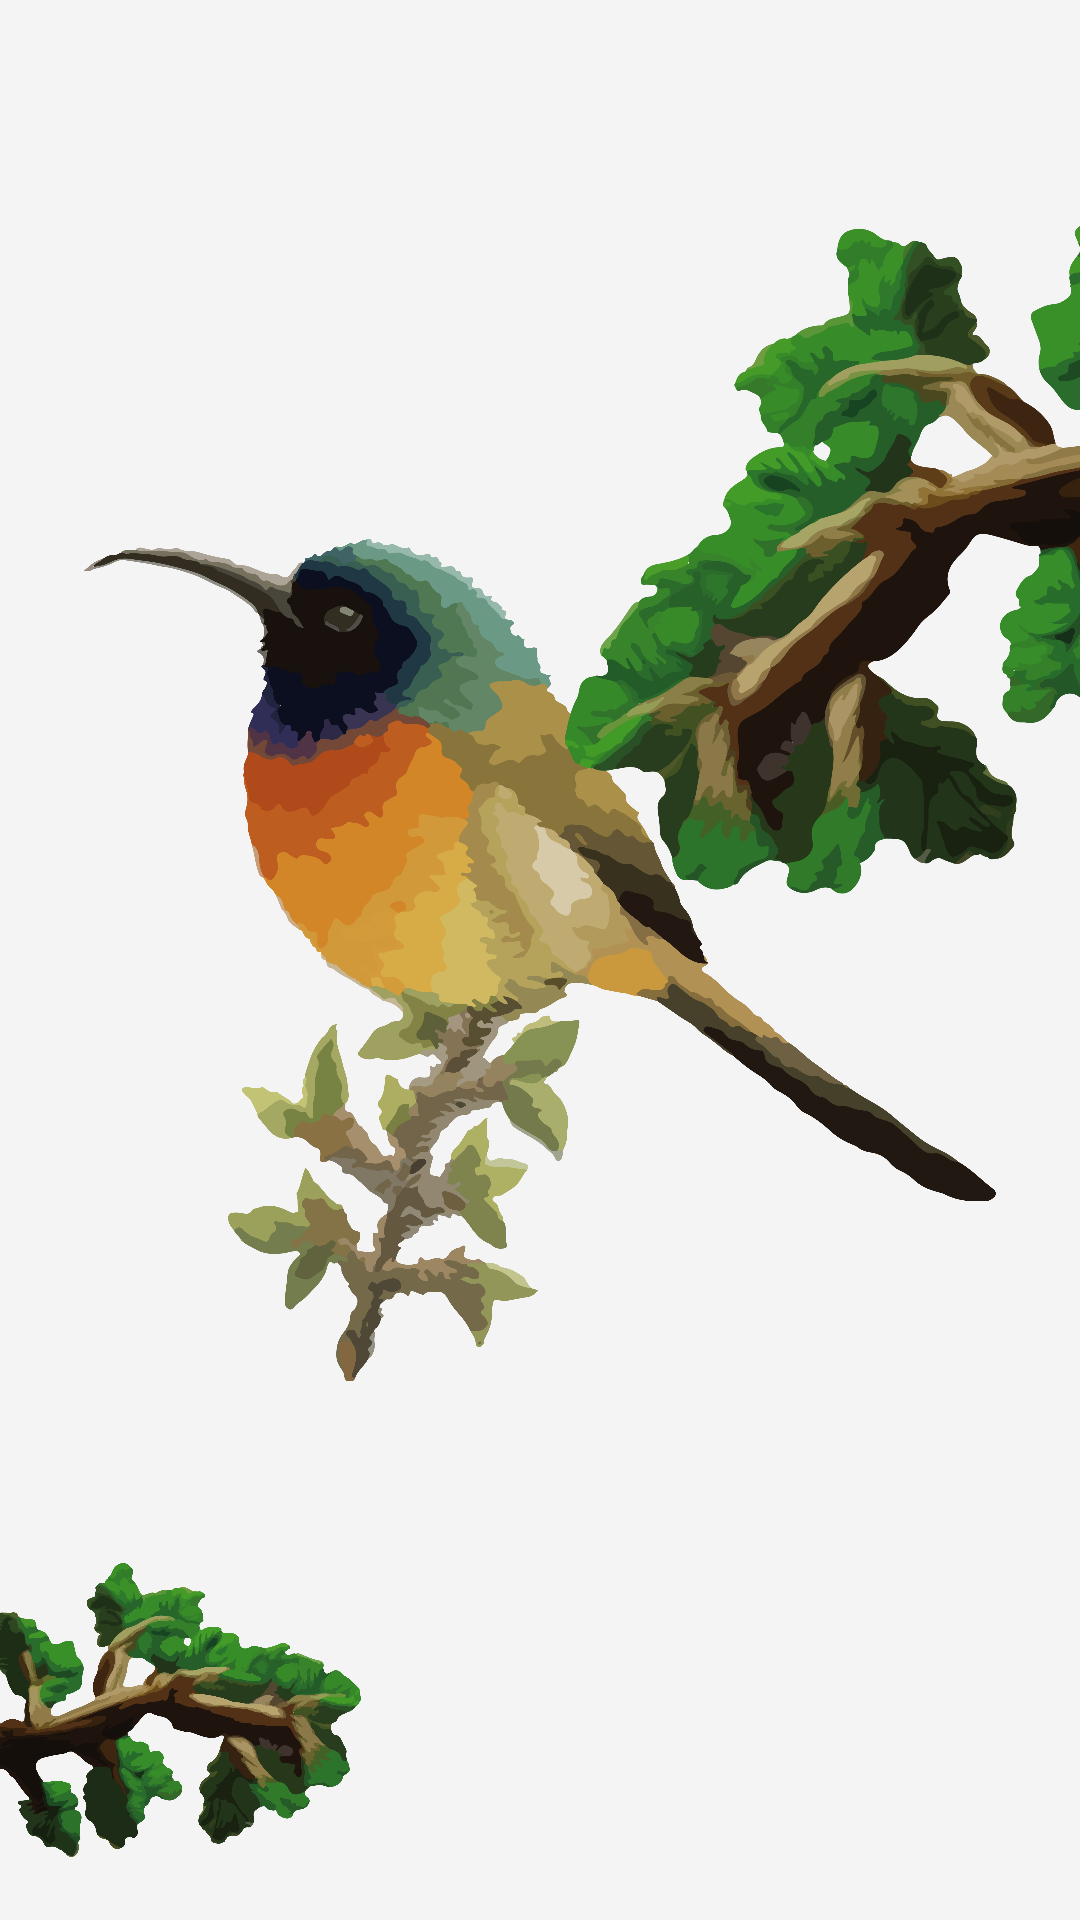

Android layout source for this screen:
<!-- AndroidManifest.xml: application theme Theme.Weav -->
<!-- res/layout/activity_scan.xml -->
<?xml version="1.0" encoding="utf-8"?>
<androidx.constraintlayout.widget.ConstraintLayout xmlns:android="http://schemas.android.com/apk/res/android"
    xmlns:app="http://schemas.android.com/apk/res-auto"
    xmlns:tools="http://schemas.android.com/tools"
    android:layout_width="match_parent"
    android:layout_height="match_parent"
    android:background="@color/lightBackground"
    android:id="@+id/scanView"
    tools:context=".ScanActivity">



    <ImageView
        android:id="@+id/birdImg1"
        android:layout_width="0dp"
        android:layout_height="wrap_content"
        android:layout_marginStart="28dp"
        android:layout_marginEnd="28dp"
        android:alpha="1"
        app:layout_constraintBottom_toBottomOf="parent"
        app:layout_constraintEnd_toEndOf="parent"
        app:layout_constraintStart_toStartOf="parent"
        app:layout_constraintTop_toTopOf="parent"
        app:srcCompat="@drawable/bird1"/>

    <ImageView
        android:id="@+id/branch11"
        android:layout_width="150dp"
        android:layout_height="wrap_content"
        android:layout_marginTop="500dp"
        android:layout_marginEnd="270dp"
        android:alpha="1"
        app:layout_constraintBottom_toBottomOf="parent"
        app:layout_constraintEnd_toEndOf="parent"
        app:layout_constraintStart_toStartOf="parent"
        app:layout_constraintTop_toTopOf="parent"
        app:srcCompat="@drawable/branch1" />

    <ImageView
        android:id="@+id/branch21"
        android:layout_width="330dp"
        android:layout_height="wrap_content"
        android:layout_marginStart="180dp"
        android:layout_marginBottom="280dp"
        android:alpha="1"
        app:layout_constraintBottom_toBottomOf="parent"
        app:layout_constraintStart_toStartOf="parent"
        app:layout_constraintTop_toTopOf="parent"
        app:srcCompat="@drawable/branch2"/>

</androidx.constraintlayout.widget.ConstraintLayout>
<!-- resources referenced by this layout -->
<resources>
  <color name="lightBackground">#F4F4F4</color>
  <!-- drawable bird1: png bitmap (drawable, 965429 bytes) -->
  <!-- drawable branch1: png bitmap (drawable, 550820 bytes) -->
  <!-- drawable branch2: png bitmap (drawable, 833618 bytes) -->
  <style name="Theme.Weav" parent="Theme.MaterialComponents.DayNight.DarkActionBar.Bridge">
          
          <item name="colorPrimary">@color/purple_500</item>
          <item name="colorPrimaryVariant">@color/purple_700</item>
          <item name="colorOnPrimary">@color/white</item>
          
          <item name="colorSecondary">@color/teal_200</item>
          <item name="colorSecondaryVariant">@color/teal_700</item>
          <item name="colorOnSecondary">@color/black</item>
          
          <item name="android:statusBarColor" tools:targetApi="l">?attr/colorPrimaryVariant</item>
          
      </style>
  <color name="purple_500">#FF6200EE</color>
  <color name="purple_700">#FF3700B3</color>
  <color name="white">#FFFFFFFF</color>
  <color name="teal_200">#FF03DAC5</color>
  <color name="teal_700">#FF018786</color>
  <color name="black">#FF000000</color>
</resources>
